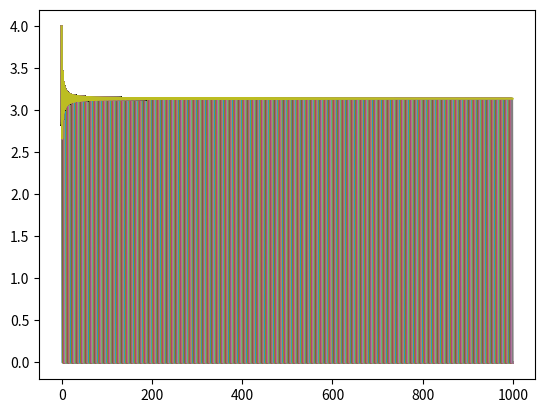

Generate this figure with matplotlib:
import matplotlib.pyplot as plt


N=1000
pi = 4.0
vetor_pi = [0]*N
vetor_pi[0] = pi
numerador = -4
denominador = 3.0


for i in range(1,N):
  pi +=  numerador/denominador
  numerador   *= -1
  denominador += 2.0
  
  vetor_pi[i] = pi
  
  #print(i,pi)
  plt.plot(vetor_pi)
  plt.show()
